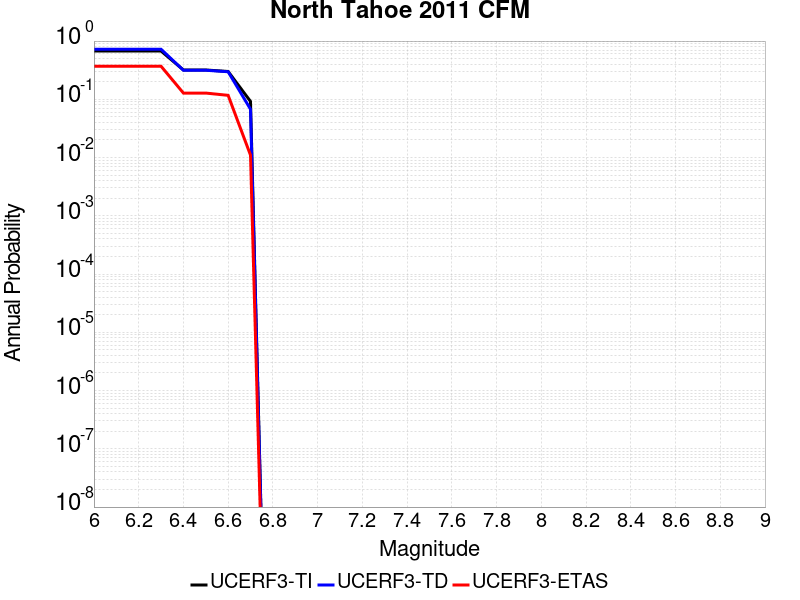

Values plotted in this chart, from the file beside it:
Magnitude, UCERF3-TI Prob, UCERF3-TD Prob, UCERF3-ETAS Prob
6.0, 0.6744, 0.7245, 0.37
6.1, 0.6744, 0.7245, 0.37
6.2, 0.6744, 0.7245, 0.37
6.3, 0.6744, 0.7245, 0.37
6.4, 0.3188, 0.3153, 0.128
6.5, 0.3188, 0.3153, 0.128
6.6, 0.3006, 0.2973, 0.117
6.7, 0.09207, 0.06758, 0.011
